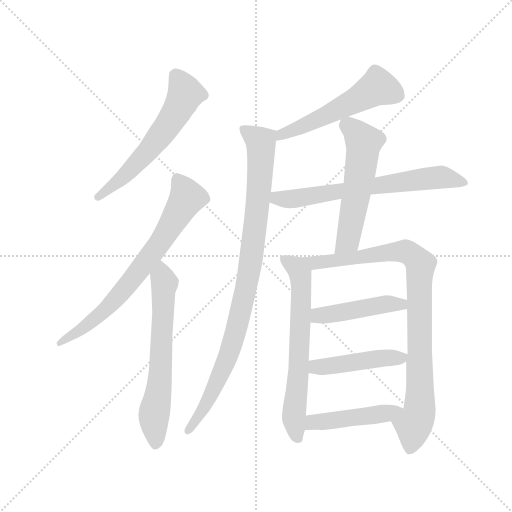
t = 0.00 s
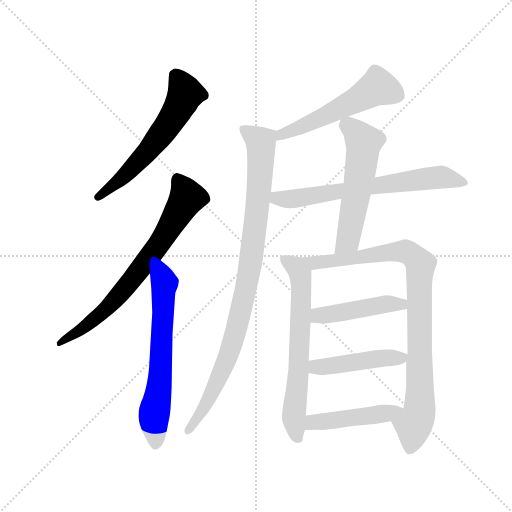
t = 1.94 s
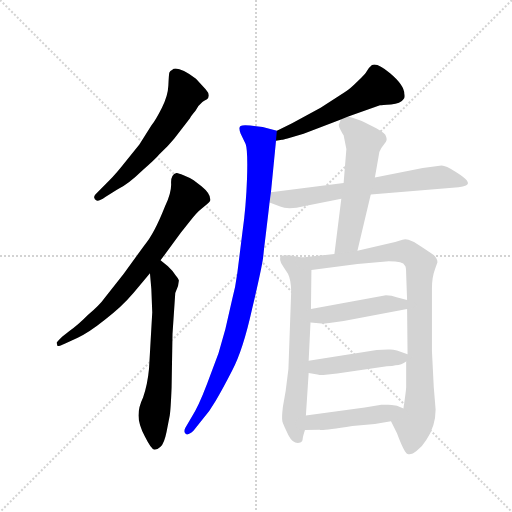
t = 3.87 s
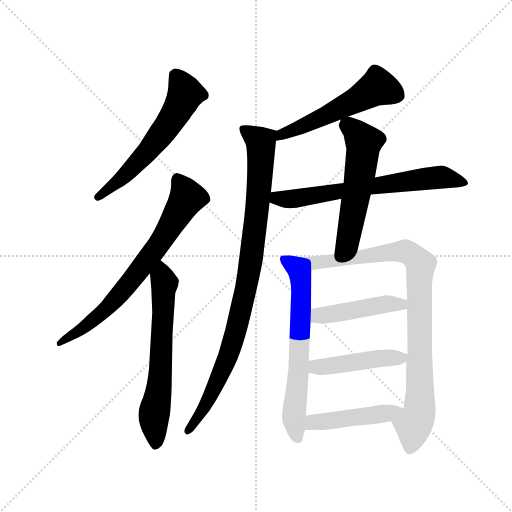
t = 5.80 s
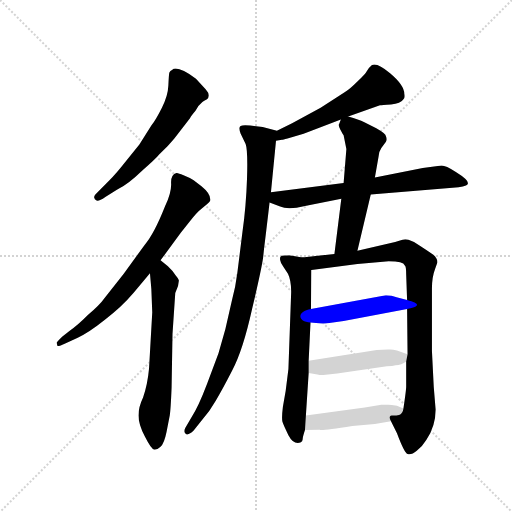
t = 7.74 s
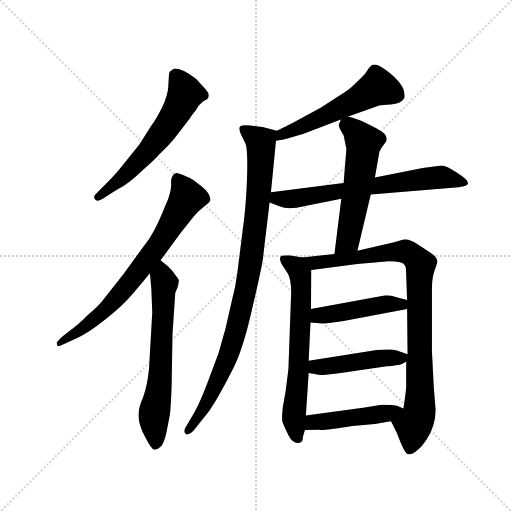
t = 9.67 s

The animated SVG that drew these frames (rendered in a browser with its animation timeline set to each time). Animation: 12 CSS @keyframes rules; one cycle of 9.67 s.

<svg version="1.1" viewBox="0 0 1024 1024" xmlns="http://www.w3.org/2000/svg">
  <g stroke="lightgray" stroke-dasharray="1,1" stroke-width="1" transform="scale(4, 4)">
    <line x1="0" y1="0" x2="256" y2="256"></line>
    <line x1="256" y1="0" x2="0" y2="256"></line>
    <line x1="128" y1="0" x2="128" y2="256"></line>
    <line x1="0" y1="128" x2="256" y2="128"></line>
  </g>
  <g transform="scale(0.92, -0.92) translate(60, -850)">
    <style type="text/css">
      
        @keyframes keyframes0 {
          from {
            stroke: blue;
            stroke-dashoffset: 599;
            stroke-width: 128;
          }
          66% {
            animation-timing-function: step-end;
            stroke: blue;
            stroke-dashoffset: 0;
            stroke-width: 128;
          }
          to {
            stroke: black;
            stroke-width: 1024;
          }
        }
        #make-me-a-hanzi-animation-0 {
          animation: keyframes0 0.7374674479166666s both;
          animation-delay: 0s;
          animation-timing-function: linear;
        }
      
        @keyframes keyframes1 {
          from {
            stroke: blue;
            stroke-dashoffset: 729;
            stroke-width: 128;
          }
          70% {
            animation-timing-function: step-end;
            stroke: blue;
            stroke-dashoffset: 0;
            stroke-width: 128;
          }
          to {
            stroke: black;
            stroke-width: 1024;
          }
        }
        #make-me-a-hanzi-animation-1 {
          animation: keyframes1 0.84326171875s both;
          animation-delay: 0.7374674479166666s;
          animation-timing-function: linear;
        }
      
        @keyframes keyframes2 {
          from {
            stroke: blue;
            stroke-dashoffset: 651;
            stroke-width: 128;
          }
          68% {
            animation-timing-function: step-end;
            stroke: blue;
            stroke-dashoffset: 0;
            stroke-width: 128;
          }
          to {
            stroke: black;
            stroke-width: 1024;
          }
        }
        #make-me-a-hanzi-animation-2 {
          animation: keyframes2 0.77978515625s both;
          animation-delay: 1.5807291666666665s;
          animation-timing-function: linear;
        }
      
        @keyframes keyframes3 {
          from {
            stroke: blue;
            stroke-dashoffset: 545;
            stroke-width: 128;
          }
          64% {
            animation-timing-function: step-end;
            stroke: blue;
            stroke-dashoffset: 0;
            stroke-width: 128;
          }
          to {
            stroke: black;
            stroke-width: 1024;
          }
        }
        #make-me-a-hanzi-animation-3 {
          animation: keyframes3 0.6935221354166666s both;
          animation-delay: 2.3605143229166665s;
          animation-timing-function: linear;
        }
      
        @keyframes keyframes4 {
          from {
            stroke: blue;
            stroke-dashoffset: 961;
            stroke-width: 128;
          }
          76% {
            animation-timing-function: step-end;
            stroke: blue;
            stroke-dashoffset: 0;
            stroke-width: 128;
          }
          to {
            stroke: black;
            stroke-width: 1024;
          }
        }
        #make-me-a-hanzi-animation-4 {
          animation: keyframes4 1.0320638020833333s both;
          animation-delay: 3.054036458333333s;
          animation-timing-function: linear;
        }
      
        @keyframes keyframes5 {
          from {
            stroke: blue;
            stroke-dashoffset: 676;
            stroke-width: 128;
          }
          69% {
            animation-timing-function: step-end;
            stroke: blue;
            stroke-dashoffset: 0;
            stroke-width: 128;
          }
          to {
            stroke: black;
            stroke-width: 1024;
          }
        }
        #make-me-a-hanzi-animation-5 {
          animation: keyframes5 0.8001302083333334s both;
          animation-delay: 4.086100260416666s;
          animation-timing-function: linear;
        }
      
        @keyframes keyframes6 {
          from {
            stroke: blue;
            stroke-dashoffset: 562;
            stroke-width: 128;
          }
          65% {
            animation-timing-function: step-end;
            stroke: blue;
            stroke-dashoffset: 0;
            stroke-width: 128;
          }
          to {
            stroke: black;
            stroke-width: 1024;
          }
        }
        #make-me-a-hanzi-animation-6 {
          animation: keyframes6 0.7073567708333334s both;
          animation-delay: 4.886230468749999s;
          animation-timing-function: linear;
        }
      
        @keyframes keyframes7 {
          from {
            stroke: blue;
            stroke-dashoffset: 666;
            stroke-width: 128;
          }
          68% {
            animation-timing-function: step-end;
            stroke: blue;
            stroke-dashoffset: 0;
            stroke-width: 128;
          }
          to {
            stroke: black;
            stroke-width: 1024;
          }
        }
        #make-me-a-hanzi-animation-7 {
          animation: keyframes7 0.7919921875s both;
          animation-delay: 5.593587239583332s;
          animation-timing-function: linear;
        }
      
        @keyframes keyframes8 {
          from {
            stroke: blue;
            stroke-dashoffset: 928;
            stroke-width: 128;
          }
          75% {
            animation-timing-function: step-end;
            stroke: blue;
            stroke-dashoffset: 0;
            stroke-width: 128;
          }
          to {
            stroke: black;
            stroke-width: 1024;
          }
        }
        #make-me-a-hanzi-animation-8 {
          animation: keyframes8 1.0052083333333333s both;
          animation-delay: 6.385579427083332s;
          animation-timing-function: linear;
        }
      
        @keyframes keyframes9 {
          from {
            stroke: blue;
            stroke-dashoffset: 459;
            stroke-width: 128;
          }
          60% {
            animation-timing-function: step-end;
            stroke: blue;
            stroke-dashoffset: 0;
            stroke-width: 128;
          }
          to {
            stroke: black;
            stroke-width: 1024;
          }
        }
        #make-me-a-hanzi-animation-9 {
          animation: keyframes9 0.62353515625s both;
          animation-delay: 7.390787760416665s;
          animation-timing-function: linear;
        }
      
        @keyframes keyframes10 {
          from {
            stroke: blue;
            stroke-dashoffset: 463;
            stroke-width: 128;
          }
          60% {
            animation-timing-function: step-end;
            stroke: blue;
            stroke-dashoffset: 0;
            stroke-width: 128;
          }
          to {
            stroke: black;
            stroke-width: 1024;
          }
        }
        #make-me-a-hanzi-animation-10 {
          animation: keyframes10 0.6267903645833334s both;
          animation-delay: 8.014322916666664s;
          animation-timing-function: linear;
        }
      
        @keyframes keyframes11 {
          from {
            stroke: blue;
            stroke-dashoffset: 463;
            stroke-width: 128;
          }
          60% {
            animation-timing-function: step-end;
            stroke: blue;
            stroke-dashoffset: 0;
            stroke-width: 128;
          }
          to {
            stroke: black;
            stroke-width: 1024;
          }
        }
        #make-me-a-hanzi-animation-11 {
          animation: keyframes11 0.6267903645833334s both;
          animation-delay: 8.641113281249998s;
          animation-timing-function: linear;
        }
      
    </style>
    
      <path d="M 319 549 L 353 593 Q 354 596 365 609 Q 371 621 380 628 Q 389 634 390 634 Q 399 643 387 656 L 366 679 Q 325 709 314 698 Q 310 697 308 692 Q 307 687 306 664 Q 305 641 292 616 Q 279 590 269 577 L 243 536 L 211 496 Q 193 473 178 458 L 151 431 Q 143 424 145 420 Q 145 416 150 414 Q 155 412 169 422 L 195 438 Q 218 449 250 480 Q 275 501 287 515 Q 306 533 319 549 Z" fill="lightgray"></path>
    
      <path d="M 289 284 L 333 344 L 352 368 Q 367 388 380 398 Q 396 410 397 414 Q 399 428 378 445 L 361 458 Q 352 464 339 469 Q 326 474 324 474 Q 311 471 312 451 Q 313 431 299 402 Q 275 341 254 317 L 209 255 L 164 198 Q 159 190 131 165 Q 108 142 93 132 L 75 118 Q 63 106 63 105 L 65 98 Q 66 96 83 104 L 109 116 Q 133 127 168 155 Q 204 182 231 214 L 266 256 L 289 284 Z" fill="lightgray"></path>
    
      <path d="M 269 222 L 271 171 L 264 49 Q 261 15 251 -14 Q 241 -35 241 -53 Q 241 -72 255 -99 Q 269 -127 275 -127 Q 282 -128 289 -121 Q 297 -114 302 -89 L 309 -53 Q 311 -42 313 7 L 315 124 L 321 213 L 327 228 L 329 240 Q 329 242 322 251 L 315 261 L 305 271 L 289 284 C 266 303 263 286 266 256 L 269 222 Z" fill="lightgray"></path>
    
      <path d="M 697 597 L 766 621 Q 770 622 790 623 Q 811 624 817 634 Q 821 637 819 646 Q 819 665 788 691 Q 758 716 748 708 Q 743 704 738 696 Q 734 688 717 673 Q 701 657 690 650 L 637 616 L 575 582 L 542 566 C 515 553 510 539 540 544 L 553 546 Q 555 546 565 549 L 600 559 L 681 590 L 697 597 Z" fill="lightgray"></path>
    
      <path d="M 542 566 L 511 574 L 484 577 Q 468 579 463 576 Q 458 573 463 560 L 474 537 Q 479 523 477 462 Q 475 401 467 345 L 456 257 Q 452 225 444 196 L 430 135 L 415 82 L 390 15 Q 371 -35 357 -56 L 343 -80 Q 338 -90 345 -94 Q 351 -96 361 -86 L 377 -66 Q 396 -44 409 -21 Q 423 2 445 45 Q 468 88 488 178 Q 509 267 512 290 L 514 309 Q 524 392 526 410 L 529 432 L 540 544 C 542 566 542 566 542 566 Z" fill="lightgray"></path>
    
      <path d="M 526 410 L 549 401 Q 566 393 603 402 L 682 418 L 746 427 L 937 443 Q 947 445 953 447 Q 968 453 931 476 Q 909 490 900 490 L 859 485 L 755 464 L 687 452 L 529 432 C 499 428 498 421 526 410 Z" fill="lightgray"></path>
    
      <path d="M 682 418 L 667 298 C 663 268 710 276 717 305 L 746 427 L 755 464 L 763 510 Q 764 521 769 528 L 779 542 Q 782 547 779 554 Q 779 559 758 571 L 731 585 Q 721 590 697 597 C 685 601 685 601 681 590 L 677 580 Q 675 578 680 568 Q 686 557 687 556 L 693 526 L 687 452 L 682 418 Z" fill="lightgray"></path>
    
      <path d="M 597 290 L 569 295 Q 552 295 551 293 Q 548 292 549 285 Q 550 278 556 270 L 566 255 Q 573 241 573 216 L 567 48 L 561 0 L 555 -34 Q 552 -58 554 -67 Q 557 -76 567 -96 Q 578 -117 593 -112 Q 598 -110 598 -105 Q 598 -100 603 -85 L 605 -53 L 611 39 L 611 66 L 615 149 L 616 178 L 617 263 C 617 286 617 286 597 290 Z" fill="lightgray"></path>
    
      <path d="M 667 298 L 597 290 C 567 287 587 259 617 263 L 717 276 L 785 282 Q 817 282 820 273 Q 823 272 823 253 L 825 198 L 825 178 L 826 80 L 823 64 L 823 10 Q 823 2 817 -38 C 813 -68 777 -39 790 -66 L 803 -92 Q 819 -135 826 -137 Q 834 -140 846 -130 Q 858 -121 867 -106 Q 887 -76 887 -40 L 883 8 L 879 87 L 879 223 Q 879 248 886 266 L 891 280 Q 891 288 882 296 Q 873 303 840 324 L 828 329 Q 821 331 815 329 L 799 324 L 717 305 L 667 298 Z" fill="lightgray"></path>
    
      <path d="M 615 149 L 639 147 Q 639 146 656 148 L 687 152 L 825 178 C 854 184 854 190 825 198 L 802 204 Q 792 208 779 208 L 616 178 C 586 173 585 151 615 149 Z" fill="lightgray"></path>
    
      <path d="M 800 56 Q 813 56 823 64 C 840 75 840 75 826 80 L 803 88 Q 792 91 784 90 L 759 89 L 611 66 C 581 61 581 44 611 39 L 630 36 Q 638 34 643 35 L 673 38 L 781 54 Q 794 54 800 56 Z" fill="lightgray"></path>
    
      <path d="M 603 -85 L 635 -84 Q 636 -87 706 -76 L 755 -72 L 790 -66 C 820 -61 845 -50 817 -38 L 803 -32 Q 790 -30 784 -30 L 769 -30 L 733 -36 L 605 -53 C 575 -57 573 -86 603 -85 Z" fill="lightgray"></path>
    
    
      <clipPath id="make-me-a-hanzi-clip-0">
        <path d="M 319 549 L 353 593 Q 354 596 365 609 Q 371 621 380 628 Q 389 634 390 634 Q 399 643 387 656 L 366 679 Q 325 709 314 698 Q 310 697 308 692 Q 307 687 306 664 Q 305 641 292 616 Q 279 590 269 577 L 243 536 L 211 496 Q 193 473 178 458 L 151 431 Q 143 424 145 420 Q 145 416 150 414 Q 155 412 169 422 L 195 438 Q 218 449 250 480 Q 275 501 287 515 Q 306 533 319 549 Z"></path>
      </clipPath>
      <path clip-path="url(#make-me-a-hanzi-clip-0)" d="M 320 686 L 343 647 L 309 583 L 231 488 L 153 421" fill="none" id="make-me-a-hanzi-animation-0" stroke-dasharray="471 942" stroke-linecap="round"></path>
    
      <clipPath id="make-me-a-hanzi-clip-1">
        <path d="M 289 284 L 333 344 L 352 368 Q 367 388 380 398 Q 396 410 397 414 Q 399 428 378 445 L 361 458 Q 352 464 339 469 Q 326 474 324 474 Q 311 471 312 451 Q 313 431 299 402 Q 275 341 254 317 L 209 255 L 164 198 Q 159 190 131 165 Q 108 142 93 132 L 75 118 Q 63 106 63 105 L 65 98 Q 66 96 83 104 L 109 116 Q 133 127 168 155 Q 204 182 231 214 L 266 256 L 289 284 Z"></path>
      </clipPath>
      <path clip-path="url(#make-me-a-hanzi-clip-1)" d="M 328 460 L 347 420 L 275 304 L 174 182 L 129 142 L 67 102" fill="none" id="make-me-a-hanzi-animation-1" stroke-dasharray="601 1202" stroke-linecap="round"></path>
    
      <clipPath id="make-me-a-hanzi-clip-2">
        <path d="M 269 222 L 271 171 L 264 49 Q 261 15 251 -14 Q 241 -35 241 -53 Q 241 -72 255 -99 Q 269 -127 275 -127 Q 282 -128 289 -121 Q 297 -114 302 -89 L 309 -53 Q 311 -42 313 7 L 315 124 L 321 213 L 327 228 L 329 240 Q 329 242 322 251 L 315 261 L 305 271 L 289 284 C 266 303 263 286 266 256 L 269 222 Z"></path>
      </clipPath>
      <path clip-path="url(#make-me-a-hanzi-clip-2)" d="M 289 276 L 298 234 L 287 15 L 274 -61 L 279 -116" fill="none" id="make-me-a-hanzi-animation-2" stroke-dasharray="523 1046" stroke-linecap="round"></path>
    
      <clipPath id="make-me-a-hanzi-clip-3">
        <path d="M 697 597 L 766 621 Q 770 622 790 623 Q 811 624 817 634 Q 821 637 819 646 Q 819 665 788 691 Q 758 716 748 708 Q 743 704 738 696 Q 734 688 717 673 Q 701 657 690 650 L 637 616 L 575 582 L 542 566 C 515 553 510 539 540 544 L 553 546 Q 555 546 565 549 L 600 559 L 681 590 L 697 597 Z"></path>
      </clipPath>
      <path clip-path="url(#make-me-a-hanzi-clip-3)" d="M 802 643 L 762 661 L 640 595 L 553 559 L 546 549" fill="none" id="make-me-a-hanzi-animation-3" stroke-dasharray="417 834" stroke-linecap="round"></path>
    
      <clipPath id="make-me-a-hanzi-clip-4">
        <path d="M 542 566 L 511 574 L 484 577 Q 468 579 463 576 Q 458 573 463 560 L 474 537 Q 479 523 477 462 Q 475 401 467 345 L 456 257 Q 452 225 444 196 L 430 135 L 415 82 L 390 15 Q 371 -35 357 -56 L 343 -80 Q 338 -90 345 -94 Q 351 -96 361 -86 L 377 -66 Q 396 -44 409 -21 Q 423 2 445 45 Q 468 88 488 178 Q 509 267 512 290 L 514 309 Q 524 392 526 410 L 529 432 L 540 544 C 542 566 542 566 542 566 Z"></path>
      </clipPath>
      <path clip-path="url(#make-me-a-hanzi-clip-4)" d="M 468 570 L 507 540 L 502 430 L 484 274 L 438 81 L 381 -42 L 348 -86" fill="none" id="make-me-a-hanzi-animation-4" stroke-dasharray="833 1666" stroke-linecap="round"></path>
    
      <clipPath id="make-me-a-hanzi-clip-5">
        <path d="M 526 410 L 549 401 Q 566 393 603 402 L 682 418 L 746 427 L 937 443 Q 947 445 953 447 Q 968 453 931 476 Q 909 490 900 490 L 859 485 L 755 464 L 687 452 L 529 432 C 499 428 498 421 526 410 Z"></path>
      </clipPath>
      <path clip-path="url(#make-me-a-hanzi-clip-5)" d="M 534 414 L 856 461 L 899 465 L 949 454" fill="none" id="make-me-a-hanzi-animation-5" stroke-dasharray="548 1096" stroke-linecap="round"></path>
    
      <clipPath id="make-me-a-hanzi-clip-6">
        <path d="M 682 418 L 667 298 C 663 268 710 276 717 305 L 746 427 L 755 464 L 763 510 Q 764 521 769 528 L 779 542 Q 782 547 779 554 Q 779 559 758 571 L 731 585 Q 721 590 697 597 C 685 601 685 601 681 590 L 677 580 Q 675 578 680 568 Q 686 557 687 556 L 693 526 L 687 452 L 682 418 Z"></path>
      </clipPath>
      <path clip-path="url(#make-me-a-hanzi-clip-6)" d="M 690 581 L 716 561 L 730 540 L 729 522 L 697 332 L 672 305" fill="none" id="make-me-a-hanzi-animation-6" stroke-dasharray="434 868" stroke-linecap="round"></path>
    
      <clipPath id="make-me-a-hanzi-clip-7">
        <path d="M 597 290 L 569 295 Q 552 295 551 293 Q 548 292 549 285 Q 550 278 556 270 L 566 255 Q 573 241 573 216 L 567 48 L 561 0 L 555 -34 Q 552 -58 554 -67 Q 557 -76 567 -96 Q 578 -117 593 -112 Q 598 -110 598 -105 Q 598 -100 603 -85 L 605 -53 L 611 39 L 611 66 L 615 149 L 616 178 L 617 263 C 617 286 617 286 597 290 Z"></path>
      </clipPath>
      <path clip-path="url(#make-me-a-hanzi-clip-7)" d="M 555 288 L 584 270 L 593 255 L 589 33 L 579 -57 L 587 -102" fill="none" id="make-me-a-hanzi-animation-7" stroke-dasharray="538 1076" stroke-linecap="round"></path>
    
      <clipPath id="make-me-a-hanzi-clip-8">
        <path d="M 667 298 L 597 290 C 567 287 587 259 617 263 L 717 276 L 785 282 Q 817 282 820 273 Q 823 272 823 253 L 825 198 L 825 178 L 826 80 L 823 64 L 823 10 Q 823 2 817 -38 C 813 -68 777 -39 790 -66 L 803 -92 Q 819 -135 826 -137 Q 834 -140 846 -130 Q 858 -121 867 -106 Q 887 -76 887 -40 L 883 8 L 879 87 L 879 223 Q 879 248 886 266 L 891 280 Q 891 288 882 296 Q 873 303 840 324 L 828 329 Q 821 331 815 329 L 799 324 L 717 305 L 667 298 Z"></path>
      </clipPath>
      <path clip-path="url(#make-me-a-hanzi-clip-8)" d="M 604 288 L 624 278 L 824 303 L 854 275 L 852 -45 L 839 -73 L 830 -128" fill="none" id="make-me-a-hanzi-animation-8" stroke-dasharray="800 1600" stroke-linecap="round"></path>
    
      <clipPath id="make-me-a-hanzi-clip-9">
        <path d="M 615 149 L 639 147 Q 639 146 656 148 L 687 152 L 825 178 C 854 184 854 190 825 198 L 802 204 Q 792 208 779 208 L 616 178 C 586 173 585 151 615 149 Z"></path>
      </clipPath>
      <path clip-path="url(#make-me-a-hanzi-clip-9)" d="M 622 156 L 632 164 L 775 189 L 812 188 L 818 193" fill="none" id="make-me-a-hanzi-animation-9" stroke-dasharray="331 662" stroke-linecap="round"></path>
    
      <clipPath id="make-me-a-hanzi-clip-10">
        <path d="M 800 56 Q 813 56 823 64 C 840 75 840 75 826 80 L 803 88 Q 792 91 784 90 L 759 89 L 611 66 C 581 61 581 44 611 39 L 630 36 Q 638 34 643 35 L 673 38 L 781 54 Q 794 54 800 56 Z"></path>
      </clipPath>
      <path clip-path="url(#make-me-a-hanzi-clip-10)" d="M 617 46 L 627 52 L 766 71 L 811 71 L 819 77" fill="none" id="make-me-a-hanzi-animation-10" stroke-dasharray="335 670" stroke-linecap="round"></path>
    
      <clipPath id="make-me-a-hanzi-clip-11">
        <path d="M 603 -85 L 635 -84 Q 636 -87 706 -76 L 755 -72 L 790 -66 C 820 -61 845 -50 817 -38 L 803 -32 Q 790 -30 784 -30 L 769 -30 L 733 -36 L 605 -53 C 575 -57 573 -86 603 -85 Z"></path>
      </clipPath>
      <path clip-path="url(#make-me-a-hanzi-clip-11)" d="M 608 -80 L 629 -67 L 781 -49 L 808 -39" fill="none" id="make-me-a-hanzi-animation-11" stroke-dasharray="335 670" stroke-linecap="round"></path>
    
  </g>
</svg>
